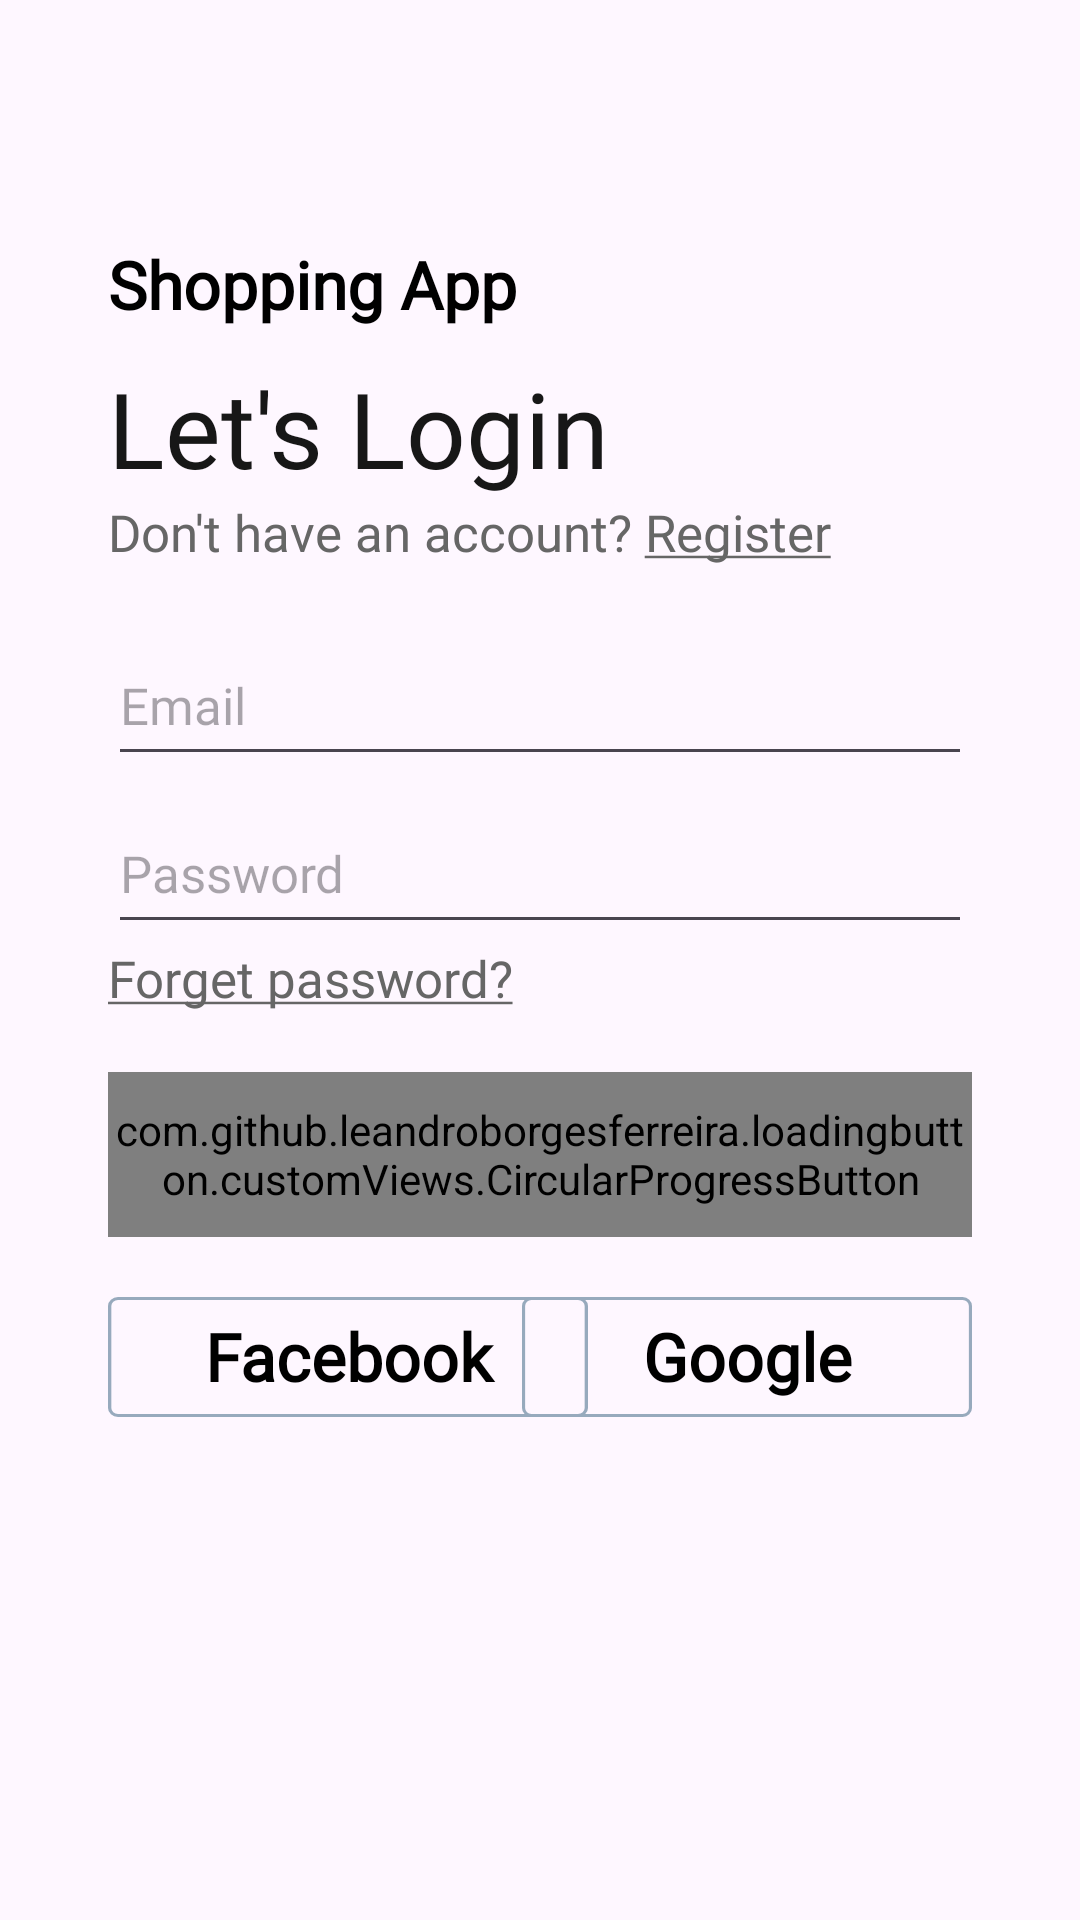

Layout XML and referenced resources for this Android screen:
<!-- AndroidManifest.xml: application theme Theme.ShoppingApp -->
<!-- res/layout/fragment_login.xml -->
<?xml version="1.0" encoding="utf-8"?>
<FrameLayout xmlns:android="http://schemas.android.com/apk/res/android"
    xmlns:tools="http://schemas.android.com/tools"
    android:layout_width="match_parent"
    android:layout_height="match_parent"
    xmlns:app="http://schemas.android.com/apk/res-auto"
    tools:context=".fragments.login.LoginFragment">

    <ImageView
        android:layout_width="match_parent"
        android:layout_height="match_parent"
        android:background="@drawable/blur_background"
        android:importantForAccessibility="no"
        android:scaleType="centerCrop" />

    <androidx.constraintlayout.widget.ConstraintLayout
        android:layout_width="match_parent"
        android:layout_height="match_parent">

        <TextView
            android:id="@+id/tvAppName"
            style="@style/h3"
            android:layout_width="wrap_content"
            android:layout_height="wrap_content"
            android:layout_marginTop="@dimen/_80dp"
            android:drawablePadding="@dimen/_6dp"
            android:text="@string/app_name"
            android:textStyle="bold"
            app:drawableStartCompat="@drawable/ic_logo"
            app:layout_constraintStart_toStartOf="@id/guideline10"
            app:layout_constraintTop_toTopOf="parent" />


        <TextView
            android:id="@+id/tvLetLogin"
            style="@style/h4"
            android:layout_width="wrap_content"
            android:layout_height="wrap_content"
            android:layout_marginTop="10dp"
            android:text="@string/let_s_login"
            app:layout_constraintStart_toStartOf="@id/guideline10"
            app:layout_constraintTop_toBottomOf="@id/tvAppName" />

        <TextView
            android:id="@+id/tvSubTitle"
            style="@style/h2"
            android:layout_width="wrap_content"
            android:layout_height="wrap_content"
            android:gravity="center"
            android:text="@string/don_t_have_an_account_register"
            app:layout_constraintStart_toStartOf="@id/tvLetLogin"
            app:layout_constraintTop_toBottomOf="@id/tvLetLogin" />

        <EditText
            android:id="@+id/edtEmail"
            style="@style/h2"
            android:layout_width="0dp"
            android:layout_height="@dimen/_50dp"
            android:layout_marginTop="@dimen/_20dp"
            android:hint="@string/email"
            android:importantForAutofill="no"
            android:inputType="textEmailAddress"
            app:layout_constraintEnd_toEndOf="@id/guideline90"
            app:layout_constraintStart_toStartOf="@id/guideline10"
            app:layout_constraintTop_toBottomOf="@id/tvSubTitle" />

        <EditText
            android:id="@+id/edtPassword"
            style="@style/h2"
            android:layout_width="0dp"
            android:layout_height="@dimen/_50dp"
            android:layout_marginTop="@dimen/_6dp"
            android:hint="@string/pass_word"
            android:importantForAutofill="no"
            android:inputType="textPassword"
            app:layout_constraintEnd_toEndOf="@id/guideline90"
            app:layout_constraintStart_toStartOf="@id/guideline10"
            app:layout_constraintTop_toBottomOf="@id/edtEmail" />

        <TextView
            android:id="@+id/tvForgetPassword"
            style="@style/h2"
            android:layout_width="wrap_content"
            android:layout_height="wrap_content"
            android:gravity="center"
            android:text="@string/forget_password"
            app:layout_constraintStart_toStartOf="@id/tvLetLogin"
            app:layout_constraintTop_toBottomOf="@id/edtPassword" />

        <com.github.leandroborgesferreira.loadingbutton.customViews.CircularProgressButton
            android:id="@+id/btnLogin"
            style="@style/blueButtonStyle"
            android:layout_width="0dp"
            android:layout_height="55dp"
            android:layout_marginTop="@dimen/_20dp"
            android:text="@string/login"
            app:spinning_bar_color="@color/white"
            android:textSize="@dimen/h3TextSize"
            app:layout_constraintEnd_toEndOf="@id/guideline90"
            app:layout_constraintStart_toStartOf="@id/guideline10"
            app:layout_constraintTop_toBottomOf="@id/tvForgetPassword" />

        <TextView
            android:id="@+id/tvFbLogin"
            style="@style/h3"
            android:padding="5dp"
            android:layout_width="160dp"
            android:layout_height="wrap_content"
            android:layout_marginTop="@dimen/_20dp"
            android:background="@drawable/google_login"
            android:drawablePadding="@dimen/_6dp"
            android:text="@string/facebook"
            android:textAlignment="center"
            android:textStyle="bold"
            app:drawableStartCompat="@drawable/ic_fb"
            app:layout_constraintStart_toStartOf="@id/guideline10"
            app:layout_constraintTop_toBottomOf="@id/btnLogin" />

        <TextView
            android:id="@+id/tvGgLogin"
            android:padding="5dp"
            style="@style/h3"
            android:layout_width="@dimen/_150dp"
            android:layout_height="wrap_content"
            android:layout_marginTop="@dimen/_20dp"
            android:background="@drawable/google_login"
            android:drawablePadding="@dimen/_6dp"
            android:text="@string/google"
            android:textAlignment="center"
            android:textStyle="bold"
            app:drawableStartCompat="@drawable/ic_gg"
            app:layout_constraintEnd_toEndOf="@id/guideline90"
            app:layout_constraintTop_toBottomOf="@id/btnLogin" />

        <androidx.constraintlayout.widget.Guideline
            android:id="@+id/guideline10"
            android:layout_width="wrap_content"
            android:layout_height="wrap_content"
            android:orientation="vertical"
            app:layout_constraintGuide_percent="0.1" />

        <androidx.constraintlayout.widget.Guideline
            android:id="@+id/guideline90"
            android:layout_width="wrap_content"
            android:layout_height="wrap_content"
            android:orientation="vertical"
            app:layout_constraintGuide_percent="0.9" />

    </androidx.constraintlayout.widget.ConstraintLayout>
</FrameLayout>
<!-- resources referenced by this layout -->
<resources>
  <color name="white">#FFFFFFFF</color>
  <dimen name="_150dp">150dp</dimen>
  <dimen name="_20dp">20dp</dimen>
  <dimen name="_50dp">50dp</dimen>
  <dimen name="_6dp">6dp</dimen>
  <dimen name="_80dp">80dp</dimen>
  <dimen name="h3TextSize">22sp</dimen>
  <!-- drawable google_login (drawable) -->
  <vector xmlns:android="http://schemas.android.com/apk/res/android"
      android:width="144dp"
      android:height="40dp"
      android:viewportWidth="144"
      android:viewportHeight="40">
    <path
        android:pathData="M3,0.5L141,0.5A2.5,2.5 0,0 1,143.5 3L143.5,37A2.5,2.5 0,0 1,141 39.5L3,39.5A2.5,2.5 0,0 1,0.5 37L0.5,3A2.5,2.5 0,0 1,3 0.5z"
        android:strokeWidth="1"
        android:fillColor="#00000000"
        android:strokeColor="#97aabd"/>
  </vector>
  <string name="app_name">Shopping App</string>
  <string name="don_t_have_an_account_register">Don\'t have an account? <u>Register</u></string>
  <string name="email">Email</string>
  <string name="facebook">Facebook</string>
  <string name="forget_password"><u>Forget password?</u></string>
  <string name="google">Google</string>
  <string name="let_s_login">Let\'s Login</string>
  <string name="login">Login</string>
  <string name="pass_word">Password</string>
  <style name="blueButtonStyle">
          <item name="android:background">@drawable/blue_background</item>
          <item name="android:fontFamily">@font/poppins_thin</item>
          <item name="android:textColor">@color/white</item>
          <item name="android:textSize">@dimen/h2TextSize</item>
          <item name="android:textAllCaps">false</item>
      </style>
  <style name="h2">
          <item name="android:fontFamily">@font/poppins_light</item>
          <item name="android:textColor">@color/g_gray700</item>
          <item name="android:textSize">@dimen/h2TextSize</item>
      </style>
  <style name="h3">
          <item name="android:fontFamily">@font/poppins_light</item>
          <item name="android:textColor">@color/black</item>
          <item name="android:textSize">@dimen/h3TextSize</item>
      </style>
  <style name="h4">
          <item name="android:fontFamily">@font/poppins_thin</item>
          <item name="android:textColor">@color/g_black</item>
          <item name="android:textSize">@dimen/h4TextSize</item>
      </style>
  <style name="Theme.ShoppingApp" parent="Base.Theme.ShoppingApp" />
  <dimen name="h2TextSize">17sp</dimen>
  <color name="g_gray700">#666666</color>
  <color name="black">#FF000000</color>
  <color name="g_black">#171717</color>
  <dimen name="h4TextSize">35sp</dimen>
  <style name="Base.Theme.ShoppingApp" parent="Theme.Material3.DayNight.NoActionBar">
          
          
      </style>
</resources>
